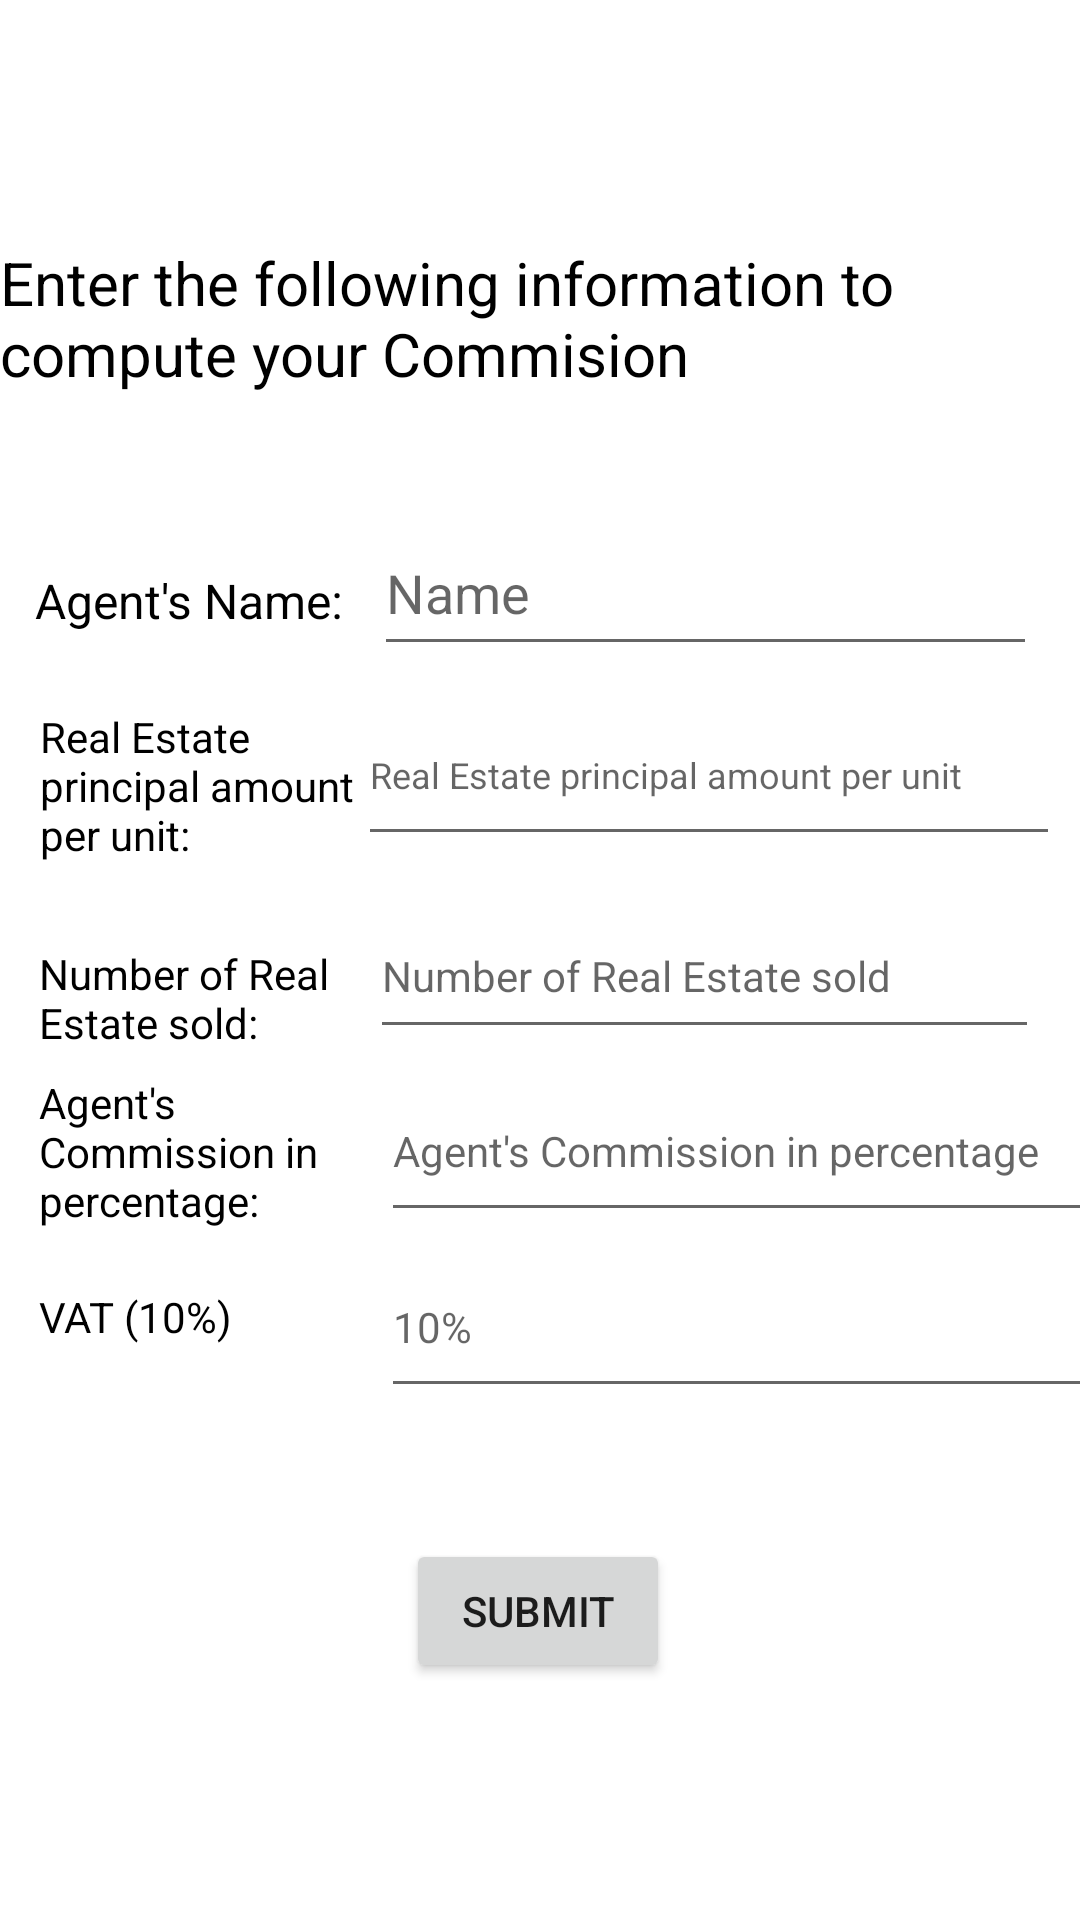

Produce the Android XML layout that renders to this screen, including the resource entries it uses.
<!-- AndroidManifest.xml: application theme Theme.Activty3243 -->
<!-- res/layout/activity_main.xml -->
<?xml version="1.0" encoding="utf-8"?>
<androidx.constraintlayout.widget.ConstraintLayout xmlns:android="http://schemas.android.com/apk/res/android"
    xmlns:app="http://schemas.android.com/apk/res-auto"
    xmlns:tools="http://schemas.android.com/tools"
    android:layout_width="match_parent"
    android:layout_height="match_parent"
    tools:context=".MainActivity">

    <TextView
        android:id="@+id/textView2"
        android:layout_width="wrap_content"
        android:layout_height="wrap_content"
        android:text="Enter the following information to compute your Commision"
        android:textColor="#000000"
        android:textSize="20sp"
        app:layout_constraintBottom_toBottomOf="parent"
        app:layout_constraintEnd_toEndOf="parent"
        app:layout_constraintStart_toStartOf="parent"
        app:layout_constraintTop_toTopOf="parent"
        app:layout_constraintVertical_bias="0.137" />

    <TextView
        android:id="@+id/textView"
        android:layout_width="113dp"
        android:layout_height="28dp"
        android:layout_marginTop="58dp"
        android:text="Agent's Name:"
        android:textColor="#000000"
        android:textSize="16sp"
        app:layout_constraintBottom_toBottomOf="parent"
        app:layout_constraintEnd_toEndOf="parent"
        app:layout_constraintHorizontal_bias="0.047"
        app:layout_constraintStart_toStartOf="parent"
        app:layout_constraintTop_toBottomOf="@+id/textView2"
        app:layout_constraintVertical_bias="0.0" />

    <TextView
        android:id="@+id/textView3"
        android:layout_width="106dp"
        android:layout_height="61dp"
        android:layout_marginTop="58dp"
        android:text="Real Estate principal amount per unit:"
        android:textColor="#000000"
        android:textSize="14sp"
        app:layout_constraintBottom_toBottomOf="parent"
        app:layout_constraintEnd_toEndOf="parent"
        app:layout_constraintHorizontal_bias="0.052"
        app:layout_constraintStart_toStartOf="parent"
        app:layout_constraintTop_toBottomOf="@+id/textView2"
        app:layout_constraintVertical_bias="0.12" />

    <TextView
        android:id="@+id/textView4"
        android:layout_width="110dp"
        android:layout_height="39dp"
        android:layout_marginTop="58dp"
        android:text="Number of Real Estate sold:"
        android:textColor="#000000"
        android:textSize="14sp"
        app:layout_constraintBottom_toBottomOf="parent"
        app:layout_constraintEnd_toEndOf="parent"
        app:layout_constraintHorizontal_bias="0.052"
        app:layout_constraintStart_toStartOf="parent"
        app:layout_constraintTop_toBottomOf="@+id/textView2"
        app:layout_constraintVertical_bias="0.305" />

    <TextView
        android:id="@+id/textView5"
        android:layout_width="114dp"
        android:layout_height="69dp"
        android:layout_marginTop="58dp"
        android:text="Agent's Commission in percentage:"
        android:textColor="#000000"
        android:textSize="14sp"
        app:layout_constraintBottom_toBottomOf="parent"
        app:layout_constraintEnd_toEndOf="parent"
        app:layout_constraintHorizontal_bias="0.053"
        app:layout_constraintStart_toStartOf="parent"
        app:layout_constraintTop_toBottomOf="@+id/textView2"
        app:layout_constraintVertical_bias="0.442" />

    <TextView
        android:id="@+id/textView6"
        android:layout_width="114dp"
        android:layout_height="28dp"
        android:layout_marginTop="58dp"
        android:text="VAT (10%)"
        android:textColor="#000000"
        android:textSize="14sp"
        app:layout_constraintBottom_toBottomOf="parent"
        app:layout_constraintEnd_toEndOf="parent"
        app:layout_constraintHorizontal_bias="0.053"
        app:layout_constraintStart_toStartOf="parent"
        app:layout_constraintTop_toBottomOf="@+id/textView2"
        app:layout_constraintVertical_bias="0.568" />

    <EditText
        android:id="@+id/AgentName"
        android:layout_width="221dp"
        android:layout_height="52dp"
        android:ems="10"
        android:hint="Name"
        android:inputType="textPersonName"
        app:layout_constraintBottom_toBottomOf="parent"
        app:layout_constraintEnd_toEndOf="parent"
        app:layout_constraintHorizontal_bias="0.0"
        app:layout_constraintStart_toEndOf="@+id/textView"
        app:layout_constraintTop_toBottomOf="@+id/textView2"
        app:layout_constraintVertical_bias="0.085" />

    <EditText
        android:id="@+id/PrincipalAmount"
        android:layout_width="234dp"
        android:layout_height="57dp"
        android:ems="10"
        android:hint="Real Estate principal amount per unit"
        android:inputType="number"
        android:textSize="12sp"
        app:layout_constraintBottom_toBottomOf="parent"
        app:layout_constraintEnd_toEndOf="parent"
        app:layout_constraintHorizontal_bias="0.0"
        app:layout_constraintStart_toEndOf="@+id/textView3"
        app:layout_constraintTop_toBottomOf="@+id/textView2"
        app:layout_constraintVertical_bias="0.215" />

    <EditText
        android:id="@+id/SoldRealEstate"
        android:layout_width="223dp"
        android:layout_height="52dp"
        android:ems="10"
        android:hint="Number of Real Estate sold"
        android:inputType="number"
        android:textSize="14sp"
        app:layout_constraintBottom_toBottomOf="parent"
        app:layout_constraintEnd_toEndOf="parent"
        app:layout_constraintHorizontal_bias="0.016"
        app:layout_constraintStart_toEndOf="@+id/textView4"
        app:layout_constraintTop_toBottomOf="@+id/textView2"
        app:layout_constraintVertical_bias="0.364" />

    <EditText
        android:id="@+id/Commission"
        android:layout_width="241dp"
        android:layout_height="57dp"
        android:ems="10"
        android:hint="Agent's Commission in percentage"
        android:inputType="number"
        android:textSize="14sp"
        app:layout_constraintBottom_toBottomOf="parent"
        app:layout_constraintEnd_toEndOf="parent"
        app:layout_constraintHorizontal_bias="0.0"
        app:layout_constraintStart_toEndOf="@+id/textView5"
        app:layout_constraintTop_toBottomOf="@+id/textView2"
        app:layout_constraintVertical_bias="0.492" />

    <EditText
        android:id="@+id/VAT"
        android:layout_width="241dp"
        android:layout_height="57dp"
        android:ems="10"
        android:hint="10%"
        android:inputType="number"
        android:textSize="14sp"
        app:layout_constraintBottom_toBottomOf="parent"
        app:layout_constraintEnd_toEndOf="parent"
        app:layout_constraintHorizontal_bias="0.0"
        app:layout_constraintStart_toEndOf="@+id/textView6"
        app:layout_constraintTop_toBottomOf="@+id/textView2"
        app:layout_constraintVertical_bias="0.622" />

    <Button
        android:id="@+id/SubmitBtn"
        android:layout_width="wrap_content"
        android:layout_height="wrap_content"
        android:text="Submit"
        app:layout_constraintBottom_toBottomOf="parent"
        app:layout_constraintEnd_toEndOf="parent"
        app:layout_constraintHorizontal_bias="0.498"
        app:layout_constraintStart_toStartOf="parent"
        app:layout_constraintTop_toBottomOf="@+id/VAT"
        app:layout_constraintVertical_bias="0.355" />

</androidx.constraintlayout.widget.ConstraintLayout>
<!-- resources referenced by this layout -->
<resources>
  <style name="Theme.Activty3243" parent="Theme.MaterialComponents.DayNight.DarkActionBar">
          
          <item name="colorPrimary">@color/purple_500</item>
          <item name="colorPrimaryVariant">@color/purple_700</item>
          <item name="colorOnPrimary">@color/white</item>
          
          <item name="colorSecondary">@color/teal_200</item>
          <item name="colorSecondaryVariant">@color/teal_700</item>
          <item name="colorOnSecondary">@color/black</item>
          
          <item name="android:statusBarColor">?attr/colorPrimaryVariant</item>
          
      </style>
  <!-- not gathered from this repository: default colours our renderer supplied (Android Studio template values) -->
  <color name="purple_500">#FF6200EE</color>
  <color name="purple_700">#FF3700B3</color>
  <color name="teal_200">#FF03DAC5</color>
  <color name="teal_700">#FF018786</color>
  <color name="black">#FF000000</color>
  <color name="white">#FFFFFFFF</color>
</resources>
